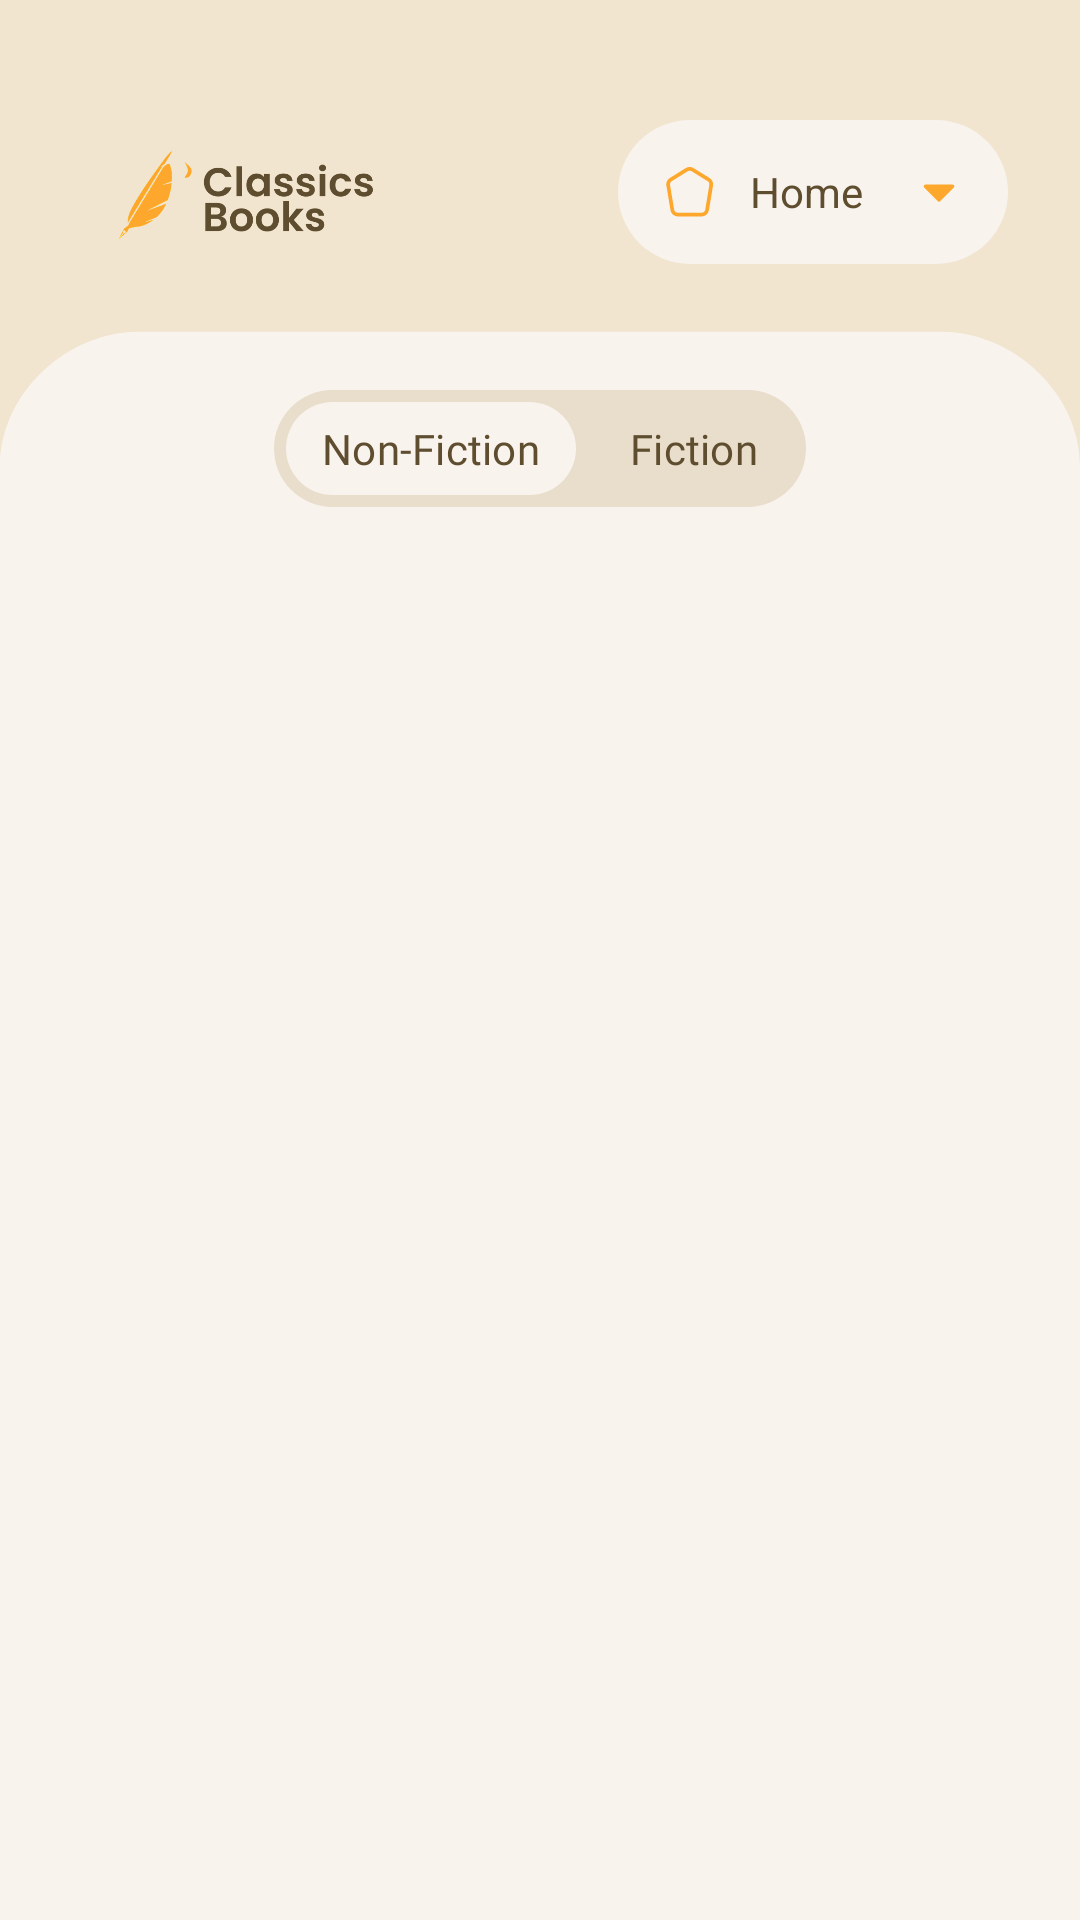

Layout XML and referenced resources for this Android screen:
<!-- AndroidManifest.xml: application theme Theme.DClassicsBooks -->
<!-- res/layout/activity_books.xml -->
<androidx.constraintlayout.widget.ConstraintLayout
    xmlns:android="http://schemas.android.com/apk/res/android"
    xmlns:app="http://schemas.android.com/apk/res-auto"
    android:layout_width="match_parent"
    android:layout_height="match_parent"
    android:background="@color/background">

    
    <include
        android:id="@+id/headerView"
        layout="@layout/view_header"
        app:layout_constraintTop_toTopOf="parent"
        app:layout_constraintStart_toStartOf="parent"
        app:layout_constraintEnd_toEndOf="parent"/>

    
    <include
        android:id="@+id/dropdownView"
        layout="@layout/view_dropdown"
        android:layout_width="wrap_content"
        android:layout_height="wrap_content"
        android:layout_marginTop="40dp"
        android:layout_marginEnd="24dp"
        app:layout_constraintTop_toTopOf="parent"
        app:layout_constraintEnd_toEndOf="parent"/>

    
    <LinearLayout
        android:id="@+id/tabWrapper"
        android:layout_width="wrap_content"
        android:layout_height="wrap_content"
        android:layout_marginTop="130dp"
        android:padding="4dp"
        android:orientation="horizontal"
        android:gravity="center"
        android:background="@drawable/bg_tab_container"

        app:layout_constraintTop_toTopOf="parent"
        app:layout_constraintStart_toStartOf="parent"
        app:layout_constraintEnd_toEndOf="parent">

        
        <LinearLayout
            android:id="@+id/tabNonFiction"
            android:layout_width="wrap_content"
            android:layout_height="wrap_content"
            android:orientation="horizontal"
            android:gravity="center"
            android:paddingHorizontal="12dp"
            android:paddingVertical="6dp"
            android:background="@drawable/bg_tab_active"
            android:layout_marginEnd="6dp">

            <TextView
                android:text="Non-Fiction"
                style="@style/Text.H3"/>
        </LinearLayout>

        
        <LinearLayout
            android:id="@+id/tabFiction"
            android:layout_width="wrap_content"
            android:layout_height="wrap_content"
            android:orientation="horizontal"
            android:gravity="center"
            android:paddingHorizontal="12dp"
            android:paddingVertical="6dp">

            <TextView
                android:text="Fiction"
                style="@style/Text.H3"/>
        </LinearLayout>

    </LinearLayout>

    
    <androidx.recyclerview.widget.RecyclerView
        android:id="@+id/bookRecyclerView"
        android:layout_width="0dp"
        android:layout_height="0dp"
        android:layout_marginTop="10dp"

        android:paddingStart="30dp"
        android:paddingEnd="24dp"
        android:paddingTop="12dp"
        android:clipToPadding="false"

        app:layout_constraintTop_toBottomOf="@id/tabWrapper"
        app:layout_constraintBottom_toBottomOf="parent"
        app:layout_constraintStart_toStartOf="parent"
        app:layout_constraintEnd_toEndOf="parent"/>

</androidx.constraintlayout.widget.ConstraintLayout>
<!-- res/layout/view_header.xml (included above) -->
<FrameLayout xmlns:android="http://schemas.android.com/apk/res/android"
    android:layout_width="match_parent"
    android:layout_height="160dp">

    
    <ImageView
        android:id="@+id/headerBg"
        android:layout_width="match_parent"
        android:layout_height="match_parent"
        android:src="@drawable/bg_top_card"
        android:scaleType="fitXY"/>

    
    <ImageView
        android:id="@+id/headerLogo"
        android:layout_width="120dp"
        android:layout_height="80dp"
        android:layout_gravity="top|start"
        android:layout_marginStart="21dp"
        android:layout_marginTop="25dp"
        android:src="@drawable/img_text_logo" />
</FrameLayout>
<!-- res/layout/view_dropdown.xml (included above) -->
<FrameLayout
    xmlns:android="http://schemas.android.com/apk/res/android"
    xmlns:app="http://schemas.android.com/apk/res-auto"
    android:id="@+id/dropdownView"
    android:layout_width="wrap_content"
    android:layout_height="wrap_content">

    
    <LinearLayout
        android:id="@+id/selectedLayout"
        android:layout_width="130dp"
        android:layout_height="48dp"
        android:background="@drawable/bg_selected"
        android:gravity="center_vertical"
        android:paddingHorizontal="14dp"
        android:orientation="horizontal">

        <ImageView
            android:id="@+id/iconSelected"
            android:layout_width="20dp"
            android:layout_height="20dp"
            android:src="@drawable/ic_home_selector" />

        <TextView
            android:id="@+id/txtSelected"
            android:layout_width="wrap_content"
            android:layout_height="wrap_content"
            android:text="Home"
            android:layout_marginStart="10dp"
            android:textColor="@color/text_header"
            android:textSize="14sp" />

        <View
            android:layout_width="0dp"
            android:layout_height="0dp"
            android:layout_weight="1" />

        <ImageView
            android:id="@+id/iconArrow"
            android:layout_width="18dp"
            android:layout_height="18dp"
            android:src="@drawable/ic_arrow_down"
            app:tint="@color/accent_main" />

    </LinearLayout>

    
    <LinearLayout
        android:id="@+id/dropdownMenu"
        android:layout_width="130dp"
        android:layout_height="wrap_content"
        android:orientation="vertical"
        android:background="@drawable/bg_dropdown"
        android:visibility="gone"
        android:padding="16dp"
        android:layout_marginTop="48dp"
        android:backgroundTint="@color/secondary"
        >

        
        <LinearLayout
            android:id="@+id/itemHome"
            android:layout_width="match_parent"
            android:layout_height="44dp"
            android:orientation="horizontal"
            android:gravity="center_vertical">

            <ImageView
                android:layout_width="20dp"
                android:layout_height="20dp"
                android:src="@drawable/ic_home_selector"
                app:tint="@color/accent_main" />

            <TextView
                android:layout_width="wrap_content"
                android:layout_height="wrap_content"
                android:layout_marginStart="12dp"
                android:text="Home"
                android:textColor="@color/text_header"
                android:textSize="14sp"
                android:gravity="center_vertical"/>
        </LinearLayout>

        
        <LinearLayout
            android:id="@+id/itemBooks"
            android:layout_width="match_parent"
            android:layout_height="44dp"
            android:orientation="horizontal"
            android:gravity="center_vertical">

            <ImageView
                android:layout_width="20dp"
                android:layout_height="20dp"
                android:src="@drawable/ic_books_selector"
                app:tint="@color/accent_main" />

            <TextView
                android:layout_width="wrap_content"
                android:layout_height="wrap_content"
                android:layout_marginStart="12dp"
                android:text="Books"
                android:textColor="@color/text_header"
                android:textSize="14sp"
                android:gravity="center_vertical"/>
        </LinearLayout>

        
        <LinearLayout
            android:id="@+id/itemStores"
            android:layout_width="match_parent"
            android:layout_height="44dp"
            android:orientation="horizontal"
            android:gravity="center_vertical">

            <ImageView
                android:layout_width="20dp"
                android:layout_height="20dp"
                android:src="@drawable/ic_stores_selector"
                app:tint="@color/accent_main" />

            <TextView
                android:layout_width="wrap_content"
                android:layout_height="wrap_content"
                android:layout_marginStart="12dp"
                android:text="Stores"
                android:textColor="@color/text_header"
                android:textSize="14sp"
                android:gravity="center_vertical"/>
        </LinearLayout>

        
        <LinearLayout
            android:id="@+id/itemLogout"
            android:layout_width="match_parent"
            android:layout_height="44dp"
            android:orientation="horizontal"
            android:gravity="center_vertical">

            <ImageView
                android:layout_width="20dp"
                android:layout_height="20dp"
                android:src="@drawable/ic_logout"
                app:tint="@color/accent_main" />

            <TextView
                android:layout_width="wrap_content"
                android:layout_height="wrap_content"
                android:layout_marginStart="12dp"
                android:text="Logout"
                android:textColor="@color/text_header"
                android:textSize="14sp"
                android:gravity="center_vertical"/>
        </LinearLayout>

    </LinearLayout>

</FrameLayout>
<!-- resources referenced by this layout -->
<resources>
  <color name="accent_main">#FDA82C</color>
  <color name="background">#F9F3EE</color>
  <color name="secondary">#E6D8C7</color>
  <color name="text_header">#5E4E2F</color>
  <!-- drawable bg_selected (drawable) -->
  <shape xmlns:android="http://schemas.android.com/apk/res/android">
      <solid android:color="@color/background"/>
      <corners android:radius="24dp"/>
  </shape>
  <!-- drawable bg_tab_active (drawable) -->
  <shape xmlns:android="http://schemas.android.com/apk/res/android">
      <solid android:color="@color/background"/>
      <corners android:radius="50dp"/>
  </shape>
  <!-- drawable bg_tab_container (drawable) -->
  <shape xmlns:android="http://schemas.android.com/apk/res/android">
      <solid android:color="#E9DDCB"/>
      <corners android:radius="50dp"/>
  </shape>
  <!-- drawable bg_top_card (drawable) -->
  <vector xmlns:android="http://schemas.android.com/apk/res/android"
      android:width="420dp"
      android:height="178dp"
      android:viewportWidth="420"
      android:viewportHeight="178">
  
      
      <path
          android:fillColor="@color/background"
          android:pathData="M0,0 H420 V178 H0 Z"/>
  
      
      <path
          android:fillColor="@color/primary"
          android:pathData="
              M420,173
              C420,145.386 393.614,123 366,123
              H54
              C26.3858,123 0,145.386 0,173
              V0
              H420
              Z"/>
  </vector>
  <!-- drawable ic_arrow_down (drawable) -->
  <vector xmlns:android="http://schemas.android.com/apk/res/android"
      android:width="30dp"
      android:height="30dp"
      android:viewportWidth="30"
      android:viewportHeight="30">
  
      <path
          android:pathData="M22.5,11.875L15,19.375L7.5,11.875H22.5Z"
          android:fillColor="@color/accent_main"
          android:strokeColor="@color/accent_main"
          android:strokeWidth="2"
          android:strokeLineJoin="round"/>
  </vector>
  <!-- drawable ic_books_selector (drawable) -->
  <selector xmlns:android="http://schemas.android.com/apk/res/android">
      <item android:state_selected="true" android:drawable="@drawable/ic_books_selected"/>
      <item android:drawable="@drawable/ic_books"/>
  </selector>
  <!-- drawable ic_home_selector (drawable) -->
  <selector xmlns:android="http://schemas.android.com/apk/res/android">
      <item android:state_selected="true" android:drawable="@drawable/ic_home_selected"/>
      <item android:drawable="@drawable/ic_home"/>
  </selector>
  <!-- drawable ic_stores_selector (drawable) -->
  <selector xmlns:android="http://schemas.android.com/apk/res/android">
      <item android:state_selected="true" android:drawable="@drawable/ic_stores_selected"/>
      <item android:drawable="@drawable/ic_stores"/>
  </selector>
  <style name="Text.H3" parent="Text">
          <item name="android:textSize">14sp</item>
          <item name="android:lineSpacingExtra">6sp</item>
          <item name="android:letterSpacing">0.006</item>
          <item name="android:textColor">@color/text_header</item>
          <item name="android:textFontWeight">500</item>
      </style>
  <style name="Theme.DClassicsBooks" parent="Base.Theme.DClassicsBooks" />
  <color name="primary">#F2E5D0</color>
  <style name="Text">
          <item name="android:fontFamily">@font/poppins_family</item>
          <item name="android:layout_width">wrap_content</item>
          <item name="android:layout_height">wrap_content</item>
      </style>
  <style name="Base.Theme.DClassicsBooks" parent="Theme.Material3.DayNight.NoActionBar">
          
          
          <item name="android:statusBarColor">@android:color/transparent</item>
          <item name="android:windowLightStatusBar">false</item>
      </style>
</resources>
